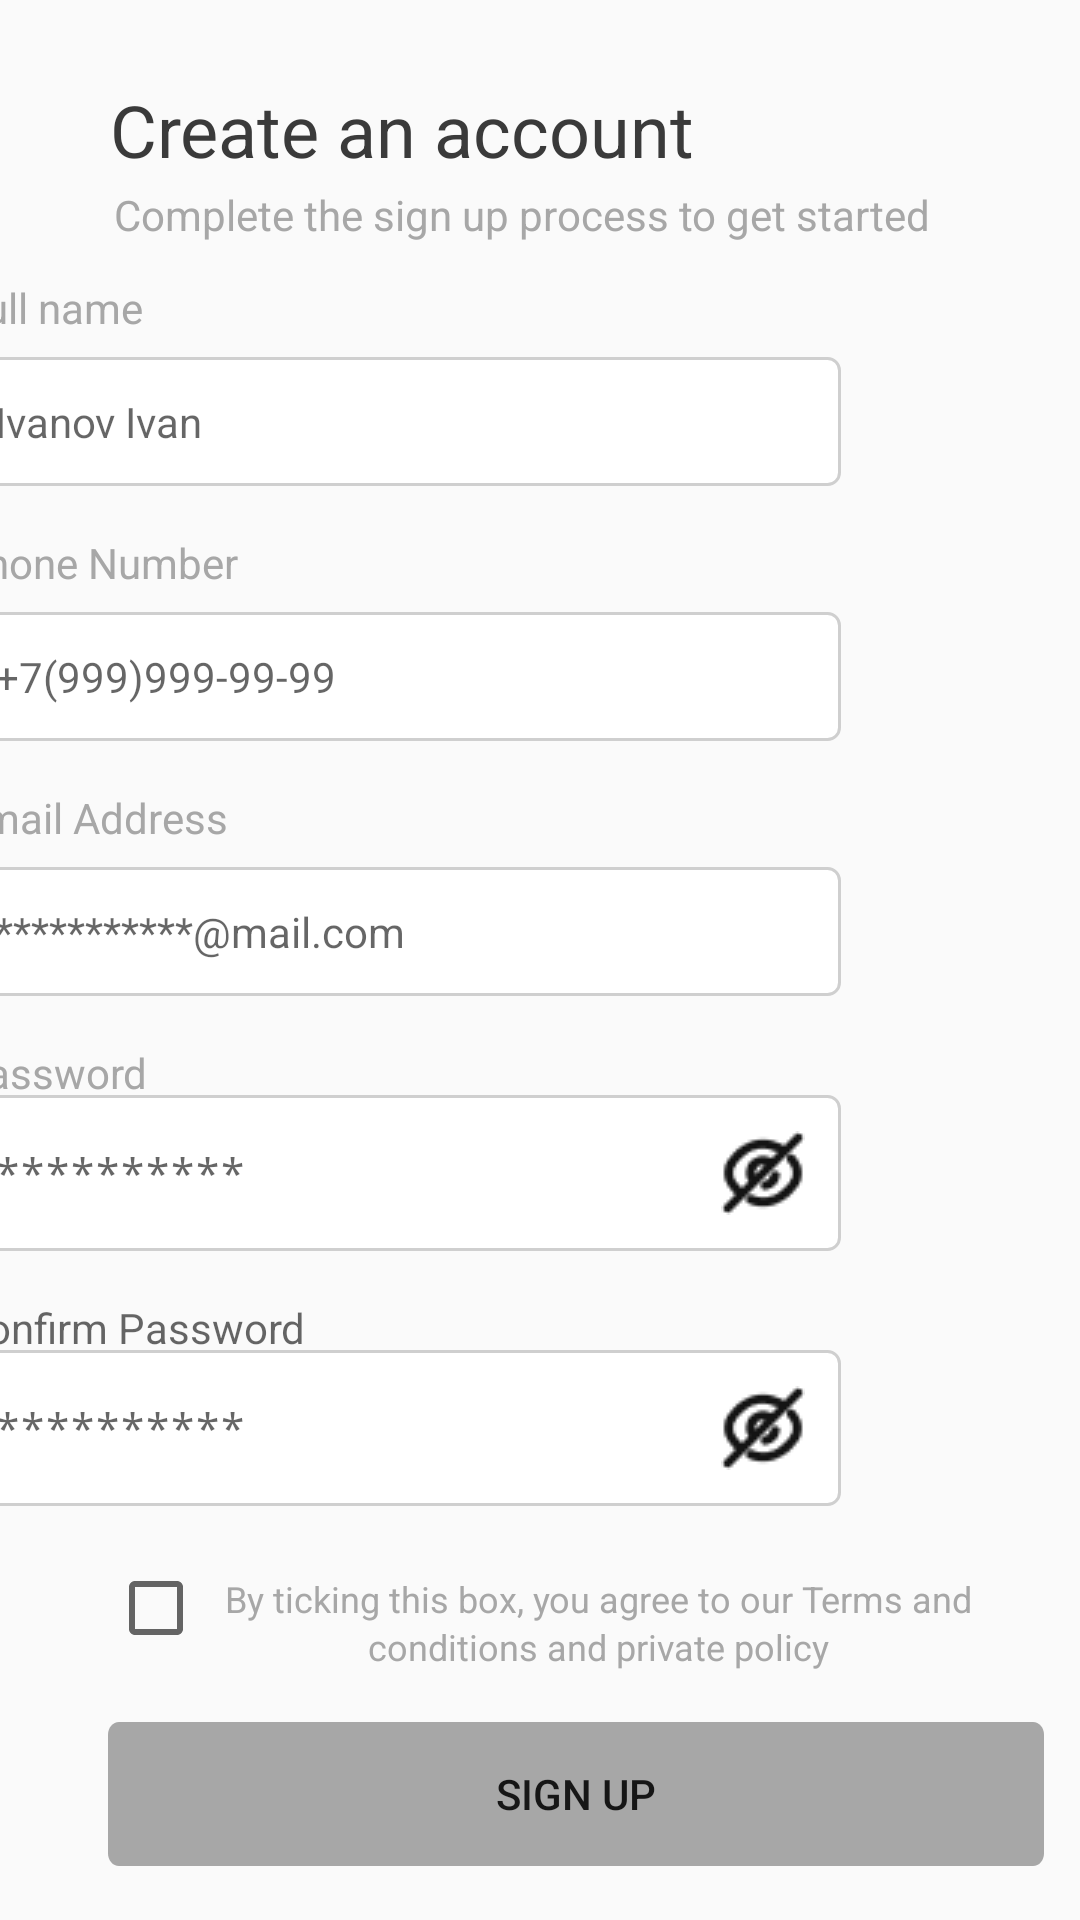

Write the Android layout XML for this screen, with the resource values it uses.
<!-- AndroidManifest.xml: application theme Theme.Test -->
<!-- res/layout/sign_up.xml -->
<?xml version="1.0" encoding="utf-8"?>
<androidx.constraintlayout.widget.ConstraintLayout xmlns:android="http://schemas.android.com/apk/res/android"
    xmlns:app="http://schemas.android.com/apk/res-auto"
    xmlns:tools="http://schemas.android.com/tools"
    android:id="@+id/main"
    android:layout_width="match_parent"
    android:layout_height="match_parent"
    tools:context=".SignUpActivity">

    <FrameLayout
        android:id="@+id/frameLayout"
        android:layout_width="276dp"
        android:layout_height="53dp"
        android:layout_marginStart="36dp"
        android:layout_marginTop="28dp"
        app:layout_constraintStart_toStartOf="parent"
        app:layout_constraintTop_toTopOf="parent">

        <TextView
            android:id="@+id/create_an_a"
            android:layout_width="196dp"
            android:layout_height="30dp"
            android:gravity="center_horizontal|top"
            android:lineSpacingExtra="2sp"
            android:text="@string/create_an_a"
            android:textAppearance="@style/create_an_a"
            android:translationY="-0.94sp" />

        <TextView
            android:id="@+id/complete_th"
            android:layout_width="match_parent"
            android:layout_height="wrap_content"
            android:layout_gravity="bottom"
            android:gravity="center_horizontal|top"
            android:lineSpacingExtra="0sp"
            android:text="@string/complete_th"
            android:textAppearance="@style/complete_th" />
    </FrameLayout>

    <LinearLayout
        android:id="@+id/linearLayout"
        android:layout_width="320dp"
        android:layout_height="415dp"
        android:layout_marginTop="12dp"
        android:layout_marginEnd="54dp"
        android:orientation="vertical"
        app:layout_constraintEnd_toEndOf="parent"
        app:layout_constraintTop_toBottomOf="@+id/frameLayout">

        <FrameLayout
            android:layout_width="294dp"
            android:layout_height="69dp"
            android:layout_marginBottom="16dp">

            <TextView
                android:id="@+id/lable_name"
                android:layout_width="62dp"
                android:layout_height="16dp"
                android:gravity="center_horizontal|top"
                android:lineSpacingExtra="0sp"
                android:text="@string/lablename"
                android:textAppearance="@style/lablename" />

            <EditText
                android:id="@+id/full_name"
                android:layout_width="match_parent"
                android:layout_height="wrap_content"
                android:layout_gravity="bottom"
                android:background="@drawable/edit_text_background"
                android:padding="12dp"
                android:hint="@string/text"
                android:textAppearance="@style/text" />
        </FrameLayout>

        <FrameLayout
            android:layout_width="294dp"
            android:layout_height="69dp"
            android:layout_marginBottom="16dp">

            <TextView
                android:id="@+id/lable_phone"
                android:layout_width="wrap_content"
                android:layout_height="wrap_content"
                android:gravity="center_horizontal|top"
                android:lineSpacingExtra="0sp"
                android:text="@string/phone_label"
                android:textAppearance="@style/lablename" />

            <EditText
                android:id="@+id/text_phone"
                android:layout_width="match_parent"
                android:layout_height="wrap_content"
                android:layout_gravity="bottom"
                android:background="@drawable/edit_text_background"
                android:padding="12dp"
                android:hint="@string/phone_text"
                android:textAppearance="@style/text" />
        </FrameLayout>

        <FrameLayout
            android:layout_width="294dp"
            android:layout_height="69dp"
            android:layout_marginBottom="16dp">

            <TextView
                android:id="@+id/lable_email"
                android:layout_width="wrap_content"
                android:layout_height="wrap_content"
                android:gravity="center_horizontal|top"
                android:lineSpacingExtra="0sp"
                android:text="@string/email_label"
                android:textAppearance="@style/lablename" />

            <EditText
                android:id="@+id/text_email"
                android:layout_width="match_parent"
                android:layout_height="wrap_content"
                android:layout_gravity="bottom"
                android:background="@drawable/edit_text_background"
                android:padding="12dp"
                android:hint="@string/email_text"
                android:textAppearance="@style/text" />
        </FrameLayout>

        <FrameLayout
            android:layout_width="294dp"
            android:layout_height="69dp"
            android:layout_marginBottom="16dp">

            <TextView
                android:id="@+id/lable_pass"
                android:layout_width="wrap_content"
                android:layout_height="wrap_content"
                android:gravity="center_horizontal|top"
                android:lineSpacingExtra="0sp"
                android:text="@string/pass_label"
                android:textAppearance="@style/lablename" />

            <EditText
                android:id="@+id/text_pass"
                android:layout_width="match_parent"
                android:layout_height="wrap_content"
                android:layout_gravity="bottom"
                android:background="@drawable/edit_text_background"
                android:drawablePadding="8dp"
                android:padding="12dp"
                android:hint="@string/pass_text"
                android:textAppearance="@style/text"
                android:inputType="textPassword"
                app:drawableEndCompat="@drawable/ic_pass_show" />
        </FrameLayout>

        <FrameLayout
            android:layout_width="294dp"
            android:layout_height="69dp"
            android:layout_marginBottom="16dp">

            <TextView
                android:id="@+id/lable_pass_conf"
                android:layout_width="wrap_content"
                android:layout_height="wrap_content"
                android:gravity="center_horizontal|top"
                android:lineSpacingExtra="0sp"
                android:hint="@string/pass_conf_label"
                android:textAppearance="@style/lablename" />

            <EditText
                android:id="@+id/text_pass_conf"
                android:layout_width="match_parent"
                android:layout_height="wrap_content"
                android:layout_gravity="bottom"
                android:background="@drawable/edit_text_background"
                android:drawablePadding="8dp"
                android:padding="12dp"
                android:hint="@string/pass_text"
                android:textAppearance="@style/text"
                android:inputType="textPassword"
                app:drawableEndCompat="@drawable/ic_pass_show" />
        </FrameLayout>
    </LinearLayout>

    <FrameLayout
        android:id="@+id/frameLayout2"
        android:layout_width="295dp"
        android:layout_height="46dp"
        android:layout_marginStart="36dp"
        android:layout_marginTop="4dp"
        app:layout_constraintStart_toStartOf="parent"
        app:layout_constraintTop_toBottomOf="@+id/linearLayout">

        <TextView
            android:id="@+id/by_ticking_"
            android:layout_width="263dp"
            android:layout_height="wrap_content"
            android:layout_gravity="end|bottom"
            android:gravity="center_horizontal|top"
            android:lineSpacingExtra="2sp"
            android:text="@string/by_ticking_"
            android:textAppearance="@style/by_ticking_"
            android:translationY="-0.97sp" />

        <CheckBox
            android:id="@+id/checkBox2"
            android:layout_width="48dp"
            android:layout_height="48dp" />
    </FrameLayout>

    <FrameLayout
        android:id="@+id/frameLayout3"
        android:layout_width="312dp"
        android:layout_height="81dp"
        android:layout_marginStart="36dp"
        android:layout_marginTop="16dp"
        app:layout_constraintStart_toStartOf="parent"
        app:layout_constraintTop_toBottomOf="@+id/frameLayout2">

        <Button
            android:id="@+id/button_sing_up"
            android:layout_width="wrap_content"
            android:layout_height="wrap_content"
            android:layout_gravity="center_horizontal"
            android:background="@drawable/signup"
            android:text="@string/sign_up" />


        <LinearLayout
            android:layout_width="304dp"
            android:layout_height="36dp"
            android:layout_gravity="bottom"
            android:gravity="bottom|start"
            android:orientation="horizontal">

            <TextView
                android:id="@+id/already_hav"
                android:layout_width="wrap_content"
                android:layout_height="wrap_content"
                android:gravity="center_vertical"
                android:lineSpacingExtra="0sp"
                android:paddingStart="44dp"
                android:text="@string/already_hav"
                android:textAppearance="@style/already_hav" />

            <TextView
                android:id="@+id/sign_in"
                android:layout_width="wrap_content"
                android:layout_height="wrap_content"
                android:gravity="center_vertical"
                android:lineSpacingExtra="0sp"
                android:paddingStart="6dp"
                android:text="@string/sign_in"
                android:textAppearance="@style/sign_in" />
        </LinearLayout>
    </FrameLayout>

    <FrameLayout
        android:layout_width="132dp"
        android:layout_height="51dp"
        android:layout_marginStart="124dp"
        android:layout_marginTop="24dp"
        app:layout_constraintStart_toStartOf="parent"
        app:layout_constraintTop_toBottomOf="@+id/frameLayout3">

        <TextView
            android:id="@+id/or_sign_in_"
            android:layout_width="match_parent"
            android:layout_height="wrap_content"
            android:gravity="center_horizontal|top"
            android:lineSpacingExtra="0sp"
            android:text="@string/or_sign_in_"
            android:textAppearance="@style/or_sign_in_" />

        <ImageView
            android:id="@+id/imageView3"
            android:layout_width="wrap_content"
            android:layout_height="wrap_content"
            app:srcCompat="@drawable/google"
            android:layout_gravity="center_horizontal|bottom"/>
    </FrameLayout>


</androidx.constraintlayout.widget.ConstraintLayout>
<!-- resources referenced by this layout -->
<resources>
  <!-- drawable edit_text_background (drawable) -->
  <shape xmlns:android="http://schemas.android.com/apk/res/android" android:shape="rectangle">
      <solid android:color="@android:color/white" />
      <stroke android:width="1dp" android:color="@color/light_gray" />
      <corners android:radius="4dp" />
  </shape>
  <!-- drawable google: png bitmap (drawable, 723 bytes) -->
  <!-- drawable ic_pass_show: png bitmap (drawable, 653 bytes) -->
  <!-- drawable signup (drawable) -->
  <vector
      xmlns:android="http://schemas.android.com/apk/res/android"
      android:width="342dp"
      android:height="46dp"
      android:viewportWidth="342"
      android:viewportHeight="46">
      <group>
          <clip-path
              android:pathData="M4 0H338C340.209 0 342 1.79086 342 4V42C342 44.2091 340.209 46 338 46H4C1.79086 46 0 44.2091 0 42V4C0 1.79086 1.79086 0 4 0Z" />
          <path
              android:pathData="M0 0V46H342V0"
              android:fillColor="#A7A7A7" />
      </group>
  </vector>
  <string name="already_hav">
              Already have an account?
          </string>
  <string name="by_ticking_">
          By ticking this box, you agree to our Terms and conditions and private policy
      </string>
  <string name="complete_th">
              Complete the sign up process to get started
          </string>
  <string name="create_an_a">
              Create an account
          </string>
  <string name="email_label">
                  Email Address
              </string>
  <string name="email_text">
                  ***********@mail.com
              </string>
  <string name="lablename">
                  Full name
              </string>
  <string name="or_sign_in_">
              or sign in using
          </string>
  <string name="pass_conf_label">
                  Confirm Password
              </string>
  <string name="pass_label">
                  Password
              </string>
  <string name="pass_text">
                  **********
              </string>
  <string name="phone_label">
                  Phone Number
              </string>
  <string name="phone_text">
                 +7(999)999-99-99
              </string>
  <string name="sign_in">
                  Sign in
              </string>
  <string name="sign_up">
              Sign Up
          </string>
  <string name="text">
                  Ivanov Ivan
              </string>
  <style name="already_hav">
          <item name="android:textSize">14sp</item>
          <item name="android:textColor">#A7A7A7</item>
      </style>
  <style name="by_ticking_">
          <item name="android:textSize">12sp</item>
          <item name="android:textColor">#A7A7A7</item>
      </style>
  <style name="complete_th">
          <item name="android:textSize">14sp</item>
          <item name="android:textColor">#A7A7A7</item>
      </style>
  <style name="create_an_a">
          <item name="android:textSize">24sp</item>
          <item name="android:textColor">#3A3A3A</item>
      </style>
  <style name="lablename">
          <item name="android:textSize">14sp</item>
          <item name="android:textColor">#A7A7A7</item>
      </style>
  <style name="or_sign_in_">
          <item name="android:textSize">14sp</item>
          <item name="android:textColor">#A7A7A7</item>
      </style>
  <style name="sign_in">
          <item name="android:textSize">14sp</item>
          <item name="android:textColor">#0560FA</item>
      </style>
  <style name="text">
          <item name="android:textSize">14sp</item>
          <item name="android:textColor">#CFCFCF</item>
      </style>
  <style name="Theme.Test" parent="Base.Theme.Test" />
  <color name="light_gray">#CFCFCF</color>
  <style name="Base.Theme.Test" parent="Theme.AppCompat.DayNight.NoActionBar">
          <item name="colorPrimary">#007bff</item>
      </style>
</resources>
